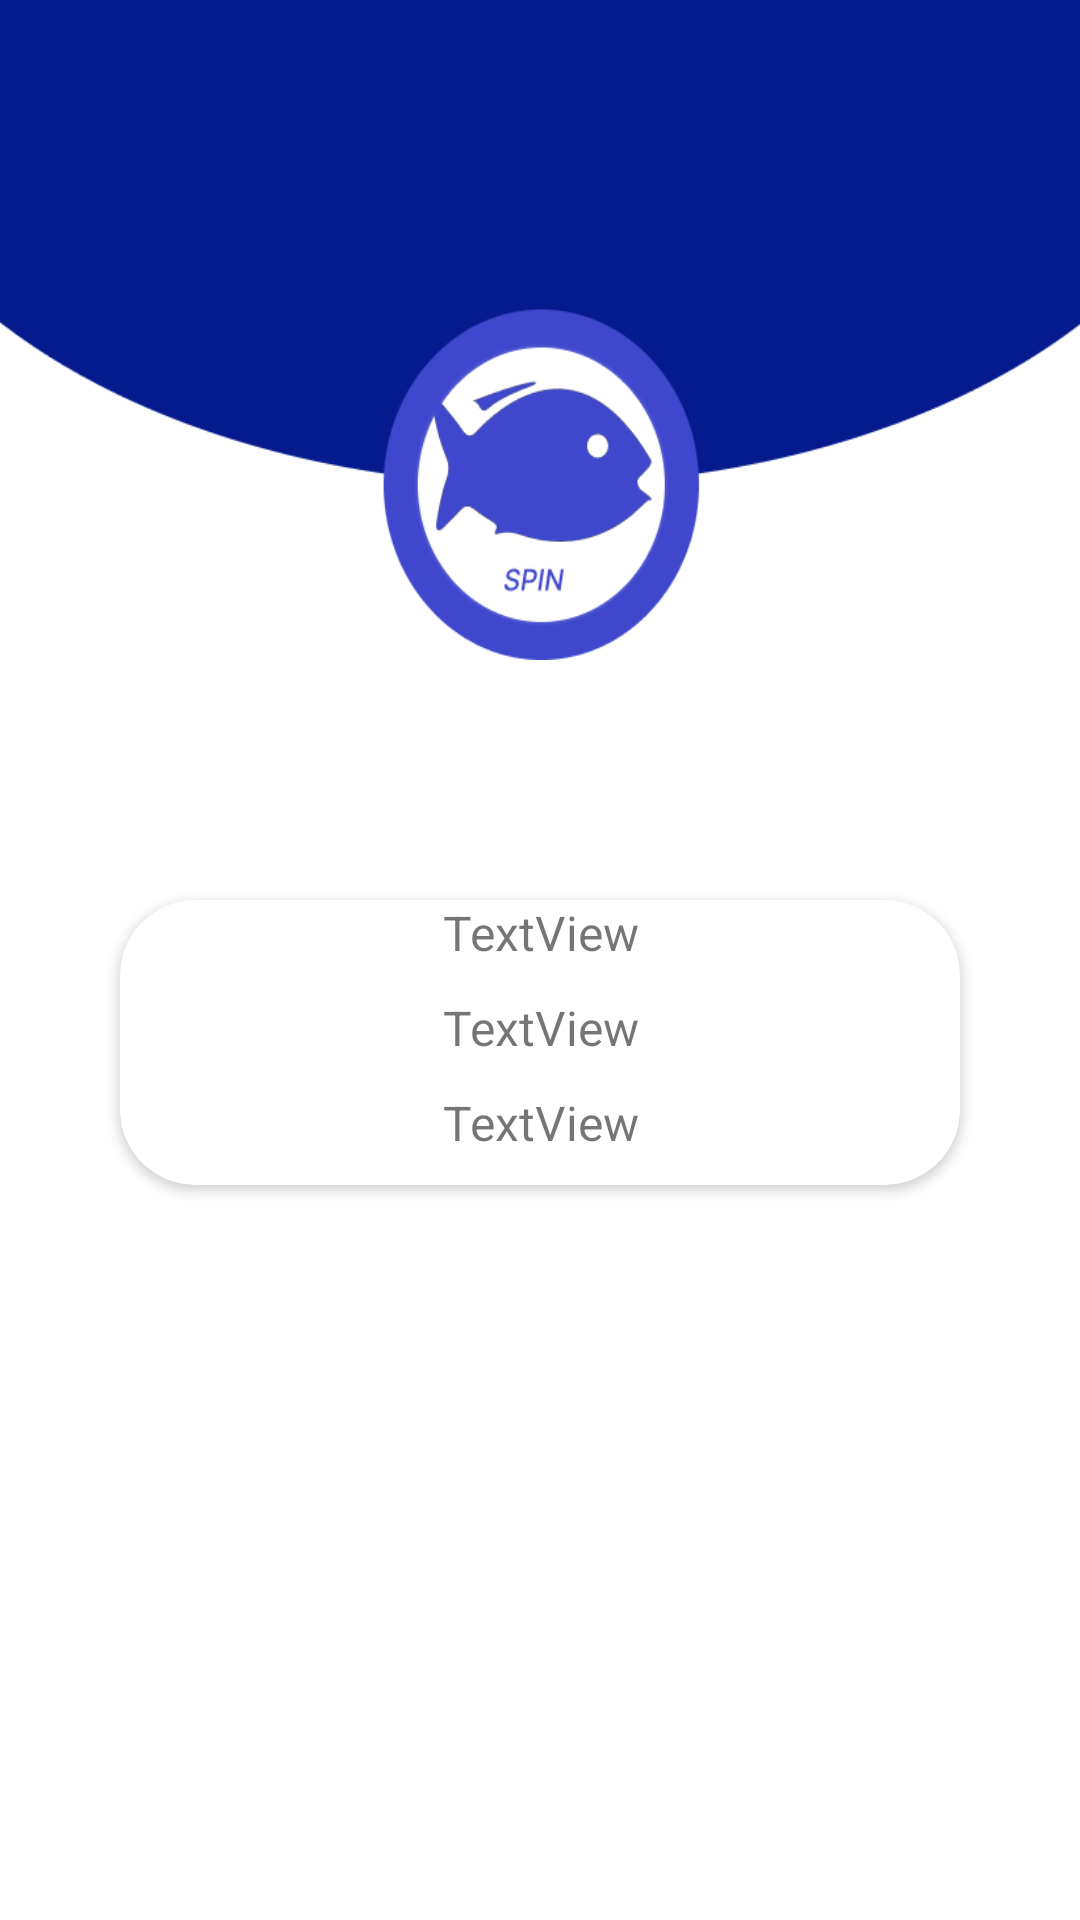

Produce the Android XML layout that renders to this screen, including the resource entries it uses.
<!-- AndroidManifest.xml: application theme Theme.SistemPakarIkanNila -->
<!-- res/layout/activity_about.xml -->
<?xml version="1.0" encoding="utf-8"?>
<androidx.constraintlayout.widget.ConstraintLayout xmlns:android="http://schemas.android.com/apk/res/android"
    xmlns:app="http://schemas.android.com/apk/res-auto"
    xmlns:tools="http://schemas.android.com/tools"
    android:layout_width="match_parent"
    android:layout_height="match_parent"
    tools:context=".ui.about.AboutActivity">

    <LinearLayout
        android:id="@+id/linearLayout"
        android:layout_width="match_parent"
        android:layout_height="wrap_content"
        android:orientation="horizontal"
        app:layout_constraintEnd_toEndOf="parent"
        app:layout_constraintStart_toStartOf="parent"
        app:layout_constraintTop_toTopOf="parent">

        <ImageView
            android:layout_width="wrap_content"
            android:layout_height="220dp"
            android:background="@drawable/home" />

    </LinearLayout>

    <androidx.cardview.widget.CardView
        android:layout_width="match_parent"
        android:layout_height="wrap_content"
        android:paddingBottom="10dp"
        app:cardCornerRadius="25dp"
        android:layout_marginStart="40dp"
        android:layout_marginTop="80dp"
        android:layout_marginEnd="40dp"
        android:background="@color/white"
        app:layout_constraintEnd_toEndOf="parent"
        app:layout_constraintStart_toStartOf="parent"
        app:layout_constraintTop_toBottomOf="@+id/linearLayout">

        <LinearLayout
            android:layout_width="match_parent"
            android:layout_height="match_parent"
            android:orientation="vertical"
            android:paddingBottom="10dp">
            <TextView
                android:id="@+id/textView8"
                android:layout_width="match_parent"
                android:layout_height="wrap_content"
                android:textSize="16sp"
                android:textAlignment="center"
                android:layout_marginBottom="10dp"
                android:text="TextView" />

            <TextView
                android:id="@+id/textView6"
                android:layout_width="match_parent"
                android:layout_height="wrap_content"
                android:textSize="16sp"
                android:textAlignment="center"
                android:layout_marginBottom="10dp"
                android:text="TextView" />

            <TextView
                android:id="@+id/textView7"
                android:layout_width="match_parent"
                android:layout_height="wrap_content"
                android:textAlignment="center"
                android:textSize="16sp"
                android:text="TextView" />
        </LinearLayout>
    </androidx.cardview.widget.CardView>

</androidx.constraintlayout.widget.ConstraintLayout>
<!-- resources referenced by this layout -->
<resources>
  <color name="white">#FFFFFFFF</color>
  <!-- drawable home: png bitmap (drawable-v24, 15961 bytes) -->
  <style name="Theme.SistemPakarIkanNila" parent="Theme.MaterialComponents.DayNight.NoActionBar">
          
          <item name="colorPrimary">@color/blue_secondary</item>
          <item name="colorPrimaryVariant">@color/blue_primary</item>
          <item name="colorOnPrimary">@color/white</item>
          
          <item name="colorSecondary">@color/teal_200</item>
          <item name="colorSecondaryVariant">@color/teal_700</item>
          <item name="colorOnSecondary">@color/black</item>
          
          <item name="android:statusBarColor">?attr/colorPrimaryVariant</item>
          
      </style>
  <color name="blue_secondary">#4E6AFC</color>
  <color name="blue_primary">#051B8D</color>
  <color name="teal_200">#FF03DAC5</color>
  <color name="teal_700">#FF018786</color>
  <color name="black">#FF000000</color>
</resources>
